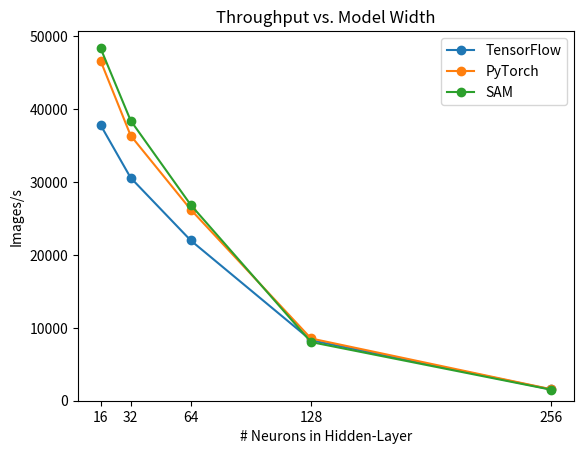

Recreate this plot in Python. (Note: this script raises an exception after producing the figure.)
import matplotlib.pyplot as plt
neurons = [16,32,64,128,256]
tf_times = [
37807.5585816305,
30578.1187034159,
21977.9324159348,
8297.17875144932,
1541.29296081512
]
pt_times = [
46615.7083166561,
36364.396710113,
26209.7308780465,
8535.71759825862,
1564.84298867179
]
sam_times = [
48340.822132362,
38422.1256115662,
26850.6923618842,
8047.72720715659,
1498.94626232494
]

plt.figure()
plt.plot(neurons, tf_times, marker='o', label='TensorFlow')
plt.plot(neurons, pt_times, marker='o', label='PyTorch')
plt.plot(neurons, sam_times, marker='o', label='SAM')

plt.xlabel('# Neurons in Hidden-Layer')
plt.ylabel('Images/s')
plt.title('Throughput vs. Model Width')
plt.legend()
plt.xticks(neurons)
plt.ylim(bottom=0)
plt.savefig('plots/images/horizontalscalingresult.png', dpi=300,bbox_inches='tight')
#plt.show()
